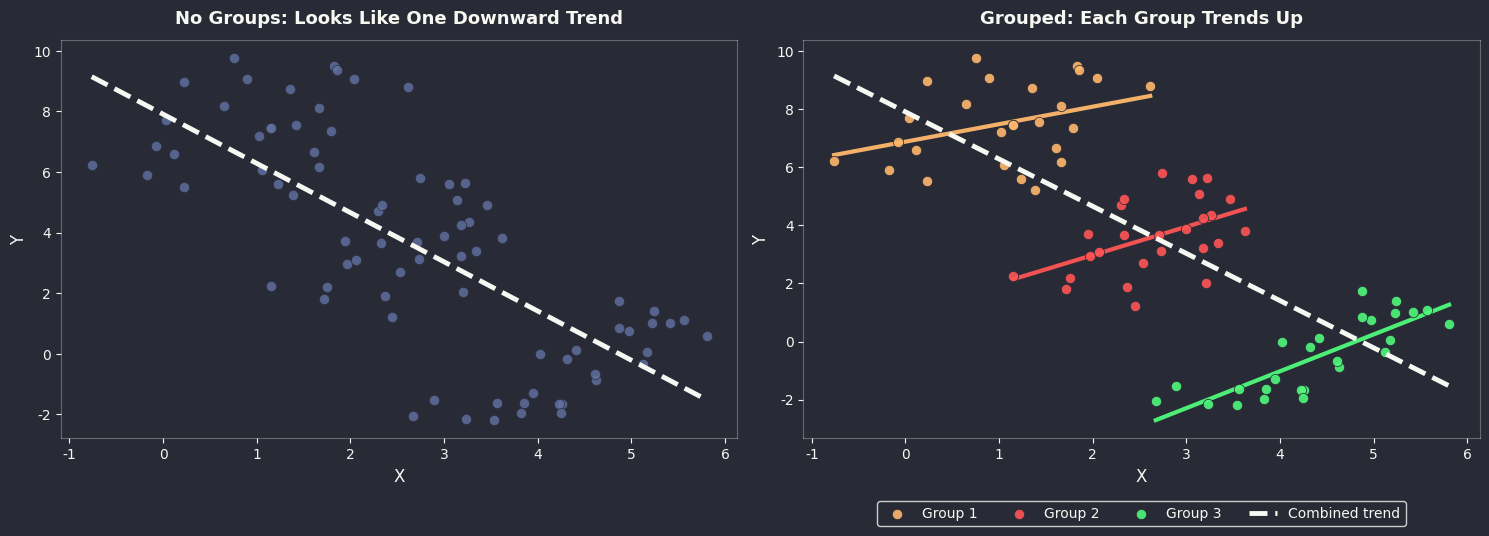

This figure's Python source: (Note: this script raises an exception after producing the figure.)
"""Generate a side-by-side scatter plot showing within-group trends reversing
in the aggregate.

Left panel: the raw data with no group labels (all grey) — looks like one
downward trend. Right panel: the same data colored by group, revealing three
upward within-group trends while the combined trend still falls (matches the
classic Simpson's Paradox illustration).
"""
import matplotlib.pyplot as plt
import numpy as np

plt.rcParams['font.family'] = 'DejaVu Sans'
np.random.seed(7)

bg = '#282a36'
fg = '#f8f8f2'
grey = '#6272a4'
group_colors = ['#ffb86c', '#ff5555', '#50fa7b']

n_per_group = 26

# Each group is a tight diagonal streak sloping UP-and-right. Cluster origins
# step down-and-right overall, so the aggregate trend reverses to downward.
direction = (0.45, 1.0)
stream_len = 4.5
perp_noise = 0.6

origins = [(0.0, 5.5), (1.8, 1.5), (3.6, -2.5)]
directions = [direction, direction, direction]

group_points = []
all_x, all_y = [], []

for (dx, dy), (ox, oy) in zip(directions, origins):
    norm = np.hypot(dx, dy)
    gux, guy = dx / norm, dy / norm
    px, py = -guy, gux  # perpendicular unit vector

    t = np.random.uniform(0, stream_len, n_per_group)
    jitter = np.random.normal(0, perp_noise, n_per_group)

    x_base = ox + gux * t + px * jitter
    y_base = oy + guy * t + py * jitter

    group_points.append((x_base, y_base))
    all_x.extend(x_base)
    all_y.extend(y_base)

all_x, all_y = np.array(all_x), np.array(all_y)
m_all, b_all = np.polyfit(all_x, all_y, 1)
xs_all = np.linspace(all_x.min(), all_x.max(), 50)

fig, (ax1, ax2) = plt.subplots(1, 2, figsize=(15, 5.5), facecolor=bg)

# --- Left panel: ungrouped, all grey ---
ax1.set_facecolor(bg)
ax1.scatter(all_x, all_y, color=grey, s=55, alpha=0.8, edgecolor=bg, linewidth=0.6, zorder=3)
ax1.plot(xs_all, m_all * xs_all + b_all, color=fg, linewidth=3.5, linestyle='--', zorder=4)
ax1.set_xlabel('X', color=fg, fontsize=12)
ax1.set_ylabel('Y', color=fg, fontsize=12)
ax1.tick_params(axis='both', colors=fg)
for spine in ax1.spines.values():
    spine.set_color(fg)
    spine.set_alpha(0.3)
ax1.set_title("No Groups: Looks Like One Downward Trend", color=fg, fontsize=13, fontweight='bold', pad=12)

# --- Right panel: grouped, colored ---
ax2.set_facecolor(bg)
for i, (x_base, y_base) in enumerate(group_points):
    ax2.scatter(x_base, y_base, color=group_colors[i], s=55, alpha=0.9,
                label=f'Group {i+1}', edgecolor=bg, linewidth=0.6, zorder=3)
    m, b = np.polyfit(x_base, y_base, 1)
    xs = np.linspace(x_base.min(), x_base.max(), 10)
    ax2.plot(xs, m * xs + b, color=group_colors[i], linewidth=3, alpha=0.95, zorder=2)

ax2.plot(xs_all, m_all * xs_all + b_all, color=fg, linewidth=3.5, linestyle='--',
         label='Combined trend', zorder=4)
ax2.set_xlabel('X', color=fg, fontsize=12)
ax2.set_ylabel('Y', color=fg, fontsize=12)
ax2.tick_params(axis='both', colors=fg)
ax2.legend(facecolor=bg, edgecolor=fg, labelcolor=fg, fontsize=10,
           loc='upper center', bbox_to_anchor=(0.5, -0.14), ncol=4)
for spine in ax2.spines.values():
    spine.set_color(fg)
    spine.set_alpha(0.3)
ax2.set_title("Grouped: Each Group Trends Up", color=fg, fontsize=13, fontweight='bold', pad=12)

plt.tight_layout()
plt.savefig('../Images/simpsons_paradox_trend_reversal.png', dpi=150, facecolor=bg)
print("saved")
